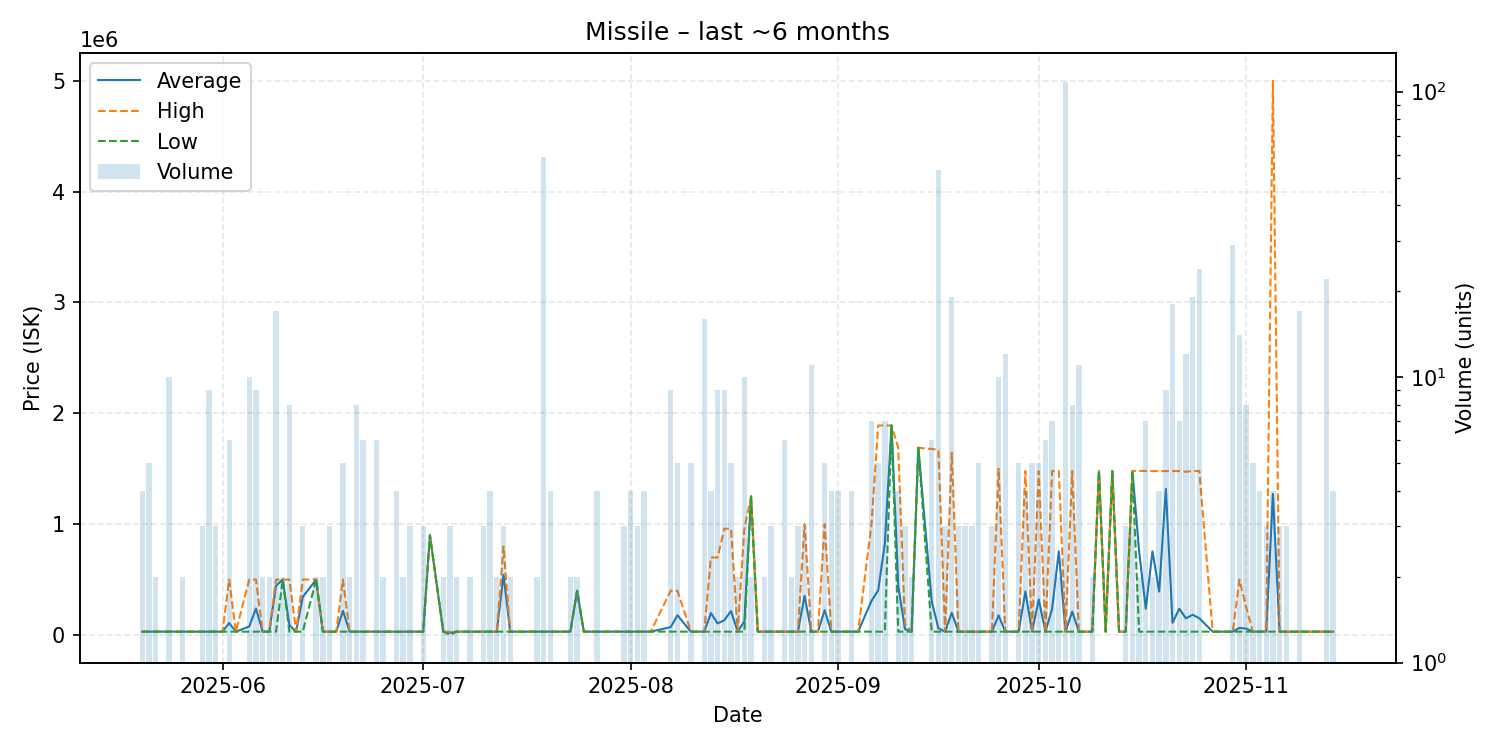

Values plotted in this chart, from the file beside it:
date, average, highest, lowest, order_count, volume
2025-05-20, 30000, 30000, 30000, 4, 4
2025-05-21, 30000, 30000, 30000, 2, 5
2025-05-22, 30000, 30000, 30000, 2, 2
2025-05-23, 30000, 30000, 30000, 1, 1
2025-05-24, 30000, 30000, 30000, 5, 10
2025-05-25, 30000, 30000, 30000, 1, 1
2025-05-26, 30000, 30000, 30000, 1, 2
2025-05-27, 30000, 30000, 30000, 1, 1
2025-05-29, 30000, 30000, 30000, 3, 3
2025-05-30, 30000, 30000, 30000, 4, 9
2025-05-31, 30000, 30000, 30000, 3, 3
2025-06-01, 30000, 30000, 30000, 1, 1
2025-06-02, 108333, 500000, 30000, 4, 6
2025-06-03, 30000, 30000, 30000, 1, 1
2025-06-05, 77000, 500000, 30000, 5, 10
2025-06-06, 238889, 500000, 30000, 5, 9
2025-06-07, 30000, 30000, 30000, 2, 2
2025-06-08, 30000, 30000, 30000, 2, 2
2025-06-09, 444706, 500000, 30000, 4, 17
2025-06-10, 500000, 500000, 500000, 2, 2
2025-06-11, 88750, 500000, 30000, 4, 8
2025-06-12, 30000, 30000, 30000, 1, 1
2025-06-13, 343333, 500000, 30000, 3, 3
2025-06-15, 500000, 500000, 500000, 2, 2
2025-06-16, 30000, 30000, 30000, 2, 2
2025-06-17, 30000, 30000, 30000, 1, 3
2025-06-18, 30000, 30000, 30000, 1, 1
2025-06-19, 218000, 500000, 30000, 5, 5
2025-06-20, 30000, 30000, 30000, 2, 2
2025-06-21, 30000, 30000, 30000, 2, 8
2025-06-22, 30000, 30000, 30000, 6, 6
2025-06-24, 30000, 30000, 30000, 3, 6
2025-06-25, 30000, 30000, 30000, 2, 2
2025-06-27, 29502, 30000, 28010, 4, 4
2025-06-28, 29005, 30000, 28010, 2, 2
2025-06-29, 30000, 30000, 30000, 3, 3
2025-07-01, 30000, 30000, 30000, 2, 3
2025-07-02, 900000, 900000, 900000, 1, 1
2025-07-04, 30000, 30000, 30000, 2, 2
2025-07-05, 20333, 30000, 1000, 3, 3
2025-07-06, 30000, 30000, 30000, 2, 2
2025-07-08, 30000, 30000, 30000, 2, 2
2025-07-09, 30000, 30000, 30000, 1, 1
2025-07-10, 30000, 30000, 30000, 2, 3
2025-07-11, 30000, 30000, 30000, 3, 4
2025-07-12, 30000, 30000, 30000, 2, 2
2025-07-13, 542667, 799000, 30000, 3, 3
2025-07-14, 30000, 30000, 30000, 2, 2
2025-07-15, 30000, 30000, 30000, 1, 1
2025-07-16, 30000, 30000, 30000, 1, 1
2025-07-17, 30000, 30000, 30000, 1, 1
2025-07-18, 30000, 30000, 30000, 2, 2
2025-07-19, 30000, 30000, 30000, 9, 59
2025-07-20, 30000, 30000, 30000, 4, 4
2025-07-23, 30000, 30000, 30000, 1, 2
2025-07-24, 399000, 399000, 399000, 1, 2
2025-07-25, 30000, 30000, 30000, 1, 1
2025-07-26, 30000, 30000, 30000, 1, 1
2025-07-27, 30000, 30000, 30000, 3, 4
2025-07-28, 30000, 30000, 30000, 1, 1
... 97 more rows
